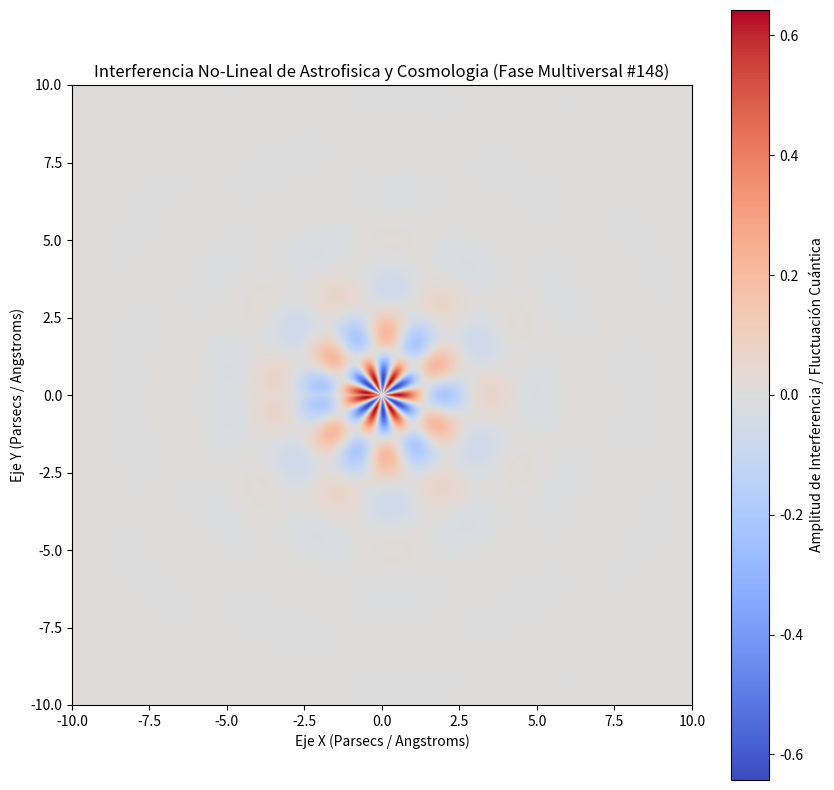

Recreate this plot in Python.
%matplotlib inline
# Simulación Multiversal: Astrofisica y Cosmologia - Variante 148
import numpy as np
import matplotlib.pyplot as plt

# Parámetros Físicos No-Lineales
omega_1 = 2.085
omega_2 = 6.298
lambda_decay = 0.749
phase_shift = 0.164

x = np.linspace(-10, 10, 800)
y = np.linspace(-10, 10, 800)
X, Y = np.meshgrid(x, y)

# Dinámica de Fluidos / Campos Tensor-Escalares (Fase Multiversal)
R = np.sqrt(X**2 + Y**2) + 1e-5
Z = (np.sin(omega_1 * R + phase_shift) * np.cos(omega_2 * np.arctan2(Y, X))) * np.exp(-lambda_decay * R)

plt.figure(figsize=(10, 10))
plt.imshow(Z, cmap='coolwarm', extent=[-10, 10, -10, 10], origin='lower')
plt.colorbar(label='Amplitud de Interferencia / Fluctuación Cuántica')
plt.title(r'Interferencia No-Lineal de Astrofisica y Cosmologia (Fase Multiversal #148)')
plt.xlabel('Eje X (Parsecs / Angstroms)')
plt.ylabel('Eje Y (Parsecs / Angstroms)')
plt.show()
